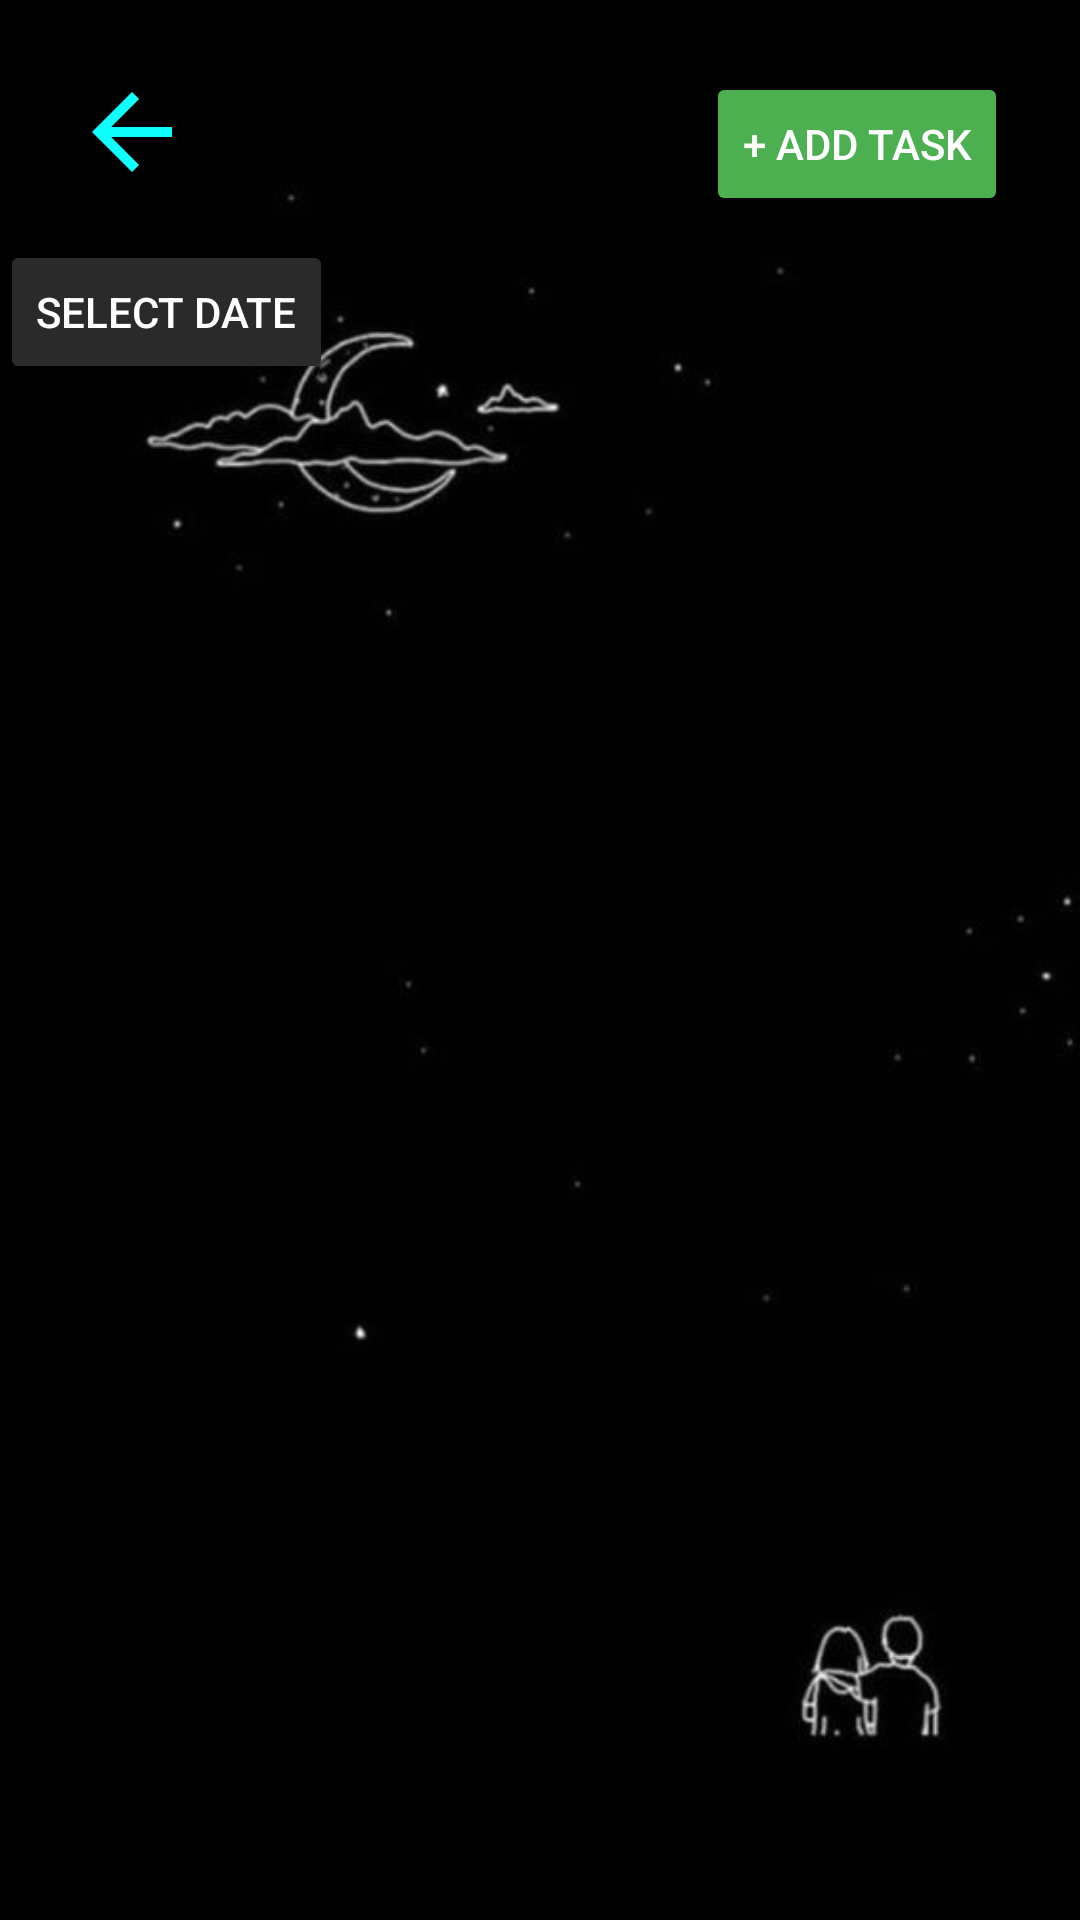

Here is an Android app screen rendered from its layout file. Give the layout XML and the strings, colors and styles it references.
<!-- AndroidManifest.xml: application theme Theme.ProjekLabMobile -->
<!-- res/layout/activity_todo.xml -->
<?xml version="1.0" encoding="utf-8"?>
<androidx.constraintlayout.widget.ConstraintLayout
    xmlns:android="http://schemas.android.com/apk/res/android"
    xmlns:app="http://schemas.android.com/apk/res-auto"
    android:layout_width="match_parent"
    android:layout_height="match_parent"
    android:background="@drawable/background1">

    <ImageButton
        android:id="@+id/backButton"
        android:layout_width="40dp"
        android:layout_height="40dp"
        android:background="@drawable/ic_back"
        android:contentDescription="Back"
        app:layout_constraintTop_toTopOf="parent"
        app:layout_constraintStart_toStartOf="parent"
        android:layout_marginLeft="24dp"
        android:layout_marginTop="24dp" />

    <Button
        android:id="@+id/addTaskButton"
        android:layout_width="wrap_content"
        android:layout_height="wrap_content"
        android:backgroundTint="#4CAF50"
        android:text="+ Add Task"
        android:textColor="#FFFFFF"
        android:textSize="14sp"
        android:fontFamily="sans-serif-medium"
        app:layout_constraintTop_toTopOf="parent"
        app:layout_constraintEnd_toEndOf="parent"
        android:layout_marginRight="24dp"
        android:layout_marginTop="24dp" />

    <Button
        android:id="@+id/datePickerButton"
        android:layout_width="wrap_content"
        android:layout_height="wrap_content"
        android:layout_marginTop="16dp"
        android:backgroundTint="#2A2A2A"
        android:fontFamily="sans-serif-medium"
        android:text="Select Date"
        android:textColor="#FFFFFF"
        android:textSize="14sp"
        app:layout_constraintTop_toBottomOf="@+id/backButton"
        app:layout_constraintStart_toStartOf="parent" />

    <androidx.recyclerview.widget.RecyclerView
        android:id="@+id/recyclerView"
        android:layout_width="0dp"
        android:layout_height="0dp"
        app:layout_constraintTop_toBottomOf="@id/datePickerButton"
        app:layout_constraintBottom_toBottomOf="parent"
        app:layout_constraintStart_toStartOf="parent"
        app:layout_constraintEnd_toEndOf="parent"
        android:padding="16dp"
        android:layout_marginTop="16dp"/>

</androidx.constraintlayout.widget.ConstraintLayout>
<!-- resources referenced by this layout -->
<resources>
  <!-- drawable background1: jpg bitmap (drawable, 9643 bytes) -->
  <!-- drawable ic_back (drawable) -->
  <vector xmlns:android="http://schemas.android.com/apk/res/android" android:autoMirrored="true" android:height="24dp" android:tint="#0FFFFF" android:viewportHeight="24" android:viewportWidth="24" android:width="24dp">
        
      <path android:fillColor="@android:color/white" android:pathData="M20,11H7.83l5.59,-5.59L12,4l-8,8 8,8 1.41,-1.41L7.83,13H20v-2z"/>
      
  </vector>
  <style name="Theme.ProjekLabMobile" parent="Base.Theme.ProjekLabMobile" />
  <style name="Base.Theme.ProjekLabMobile" parent="Theme.Material3.DayNight.NoActionBar">
          
          
      </style>
</resources>
